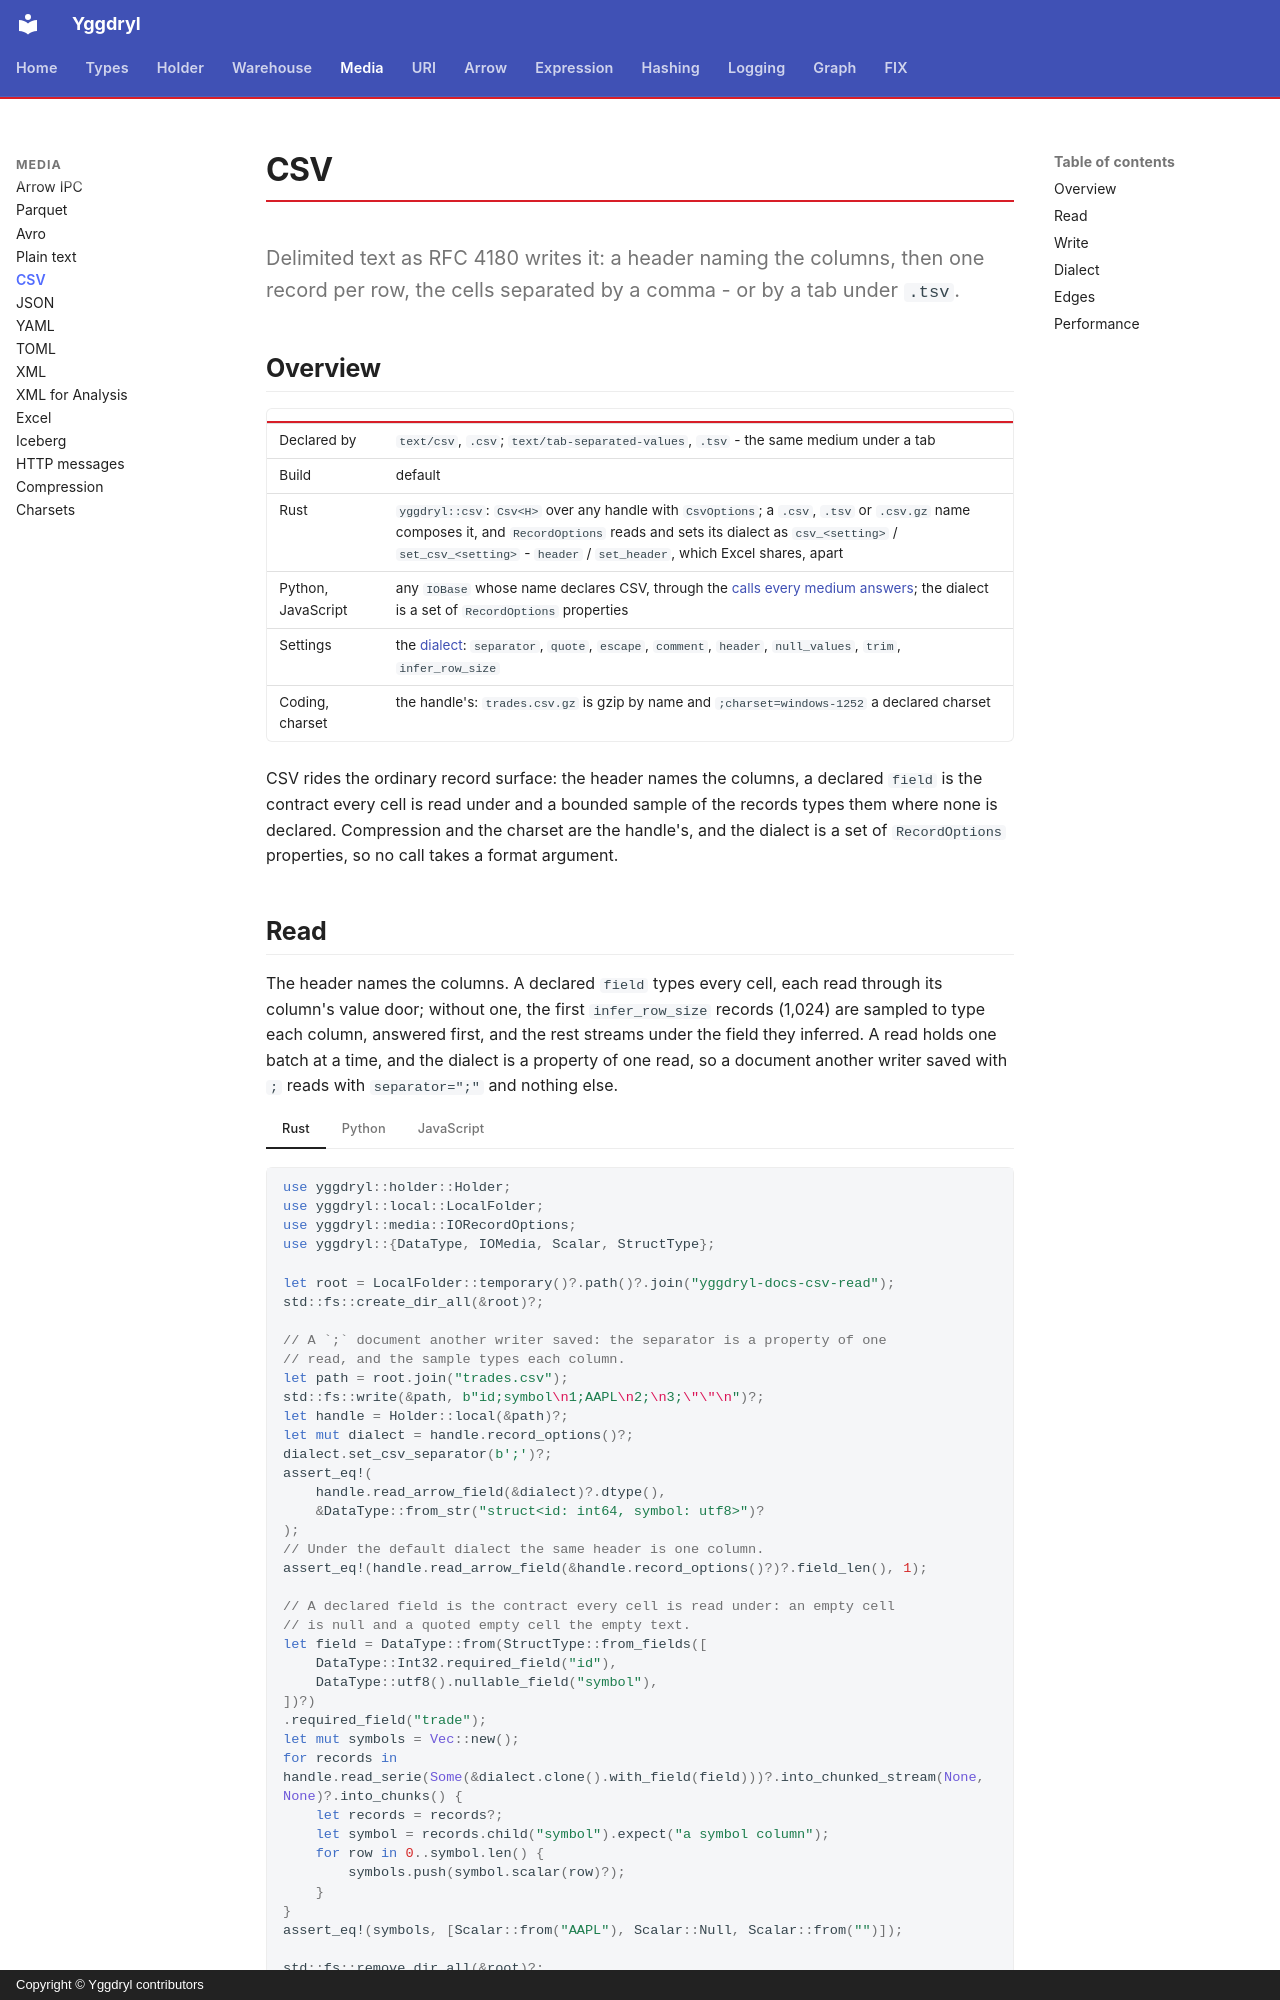

repository: Platob/yggdryl · page: media/csv/index.html · generator: mkdocs · copyright: Copyright © Yggdryl contributors

# CSV

Delimited text as RFC 4180 writes it: a header naming the columns, then one record per row, the cells separated by a comma - or by a tab under `.tsv`.

## Overview

| | |
| --- | --- |
| Declared by | `text/csv`, `.csv`; `text/tab-separated-values`, `.tsv` - the same medium under a tab |
| Build | default |
| Rust | `yggdryl::csv`: `Csv<H>` over any handle with `CsvOptions`; a `.csv`, `.tsv` or `.csv.gz` name composes it, and `RecordOptions` reads and sets its dialect as `csv_<setting>` / `set_csv_<setting>` - `header` / `set_header`, which Excel shares, apart |
| Python, JavaScript | any `IOBase` whose name declares CSV, through the [calls every medium answers](index.md#read); the dialect is a set of `RecordOptions` properties |
| Settings | the [dialect](#dialect): `separator`, `quote`, `escape`, `comment`, `header`, `null_values`, `trim`, `infer_row_size` |
| Coding, charset | the handle's: `trades.csv.gz` is gzip by name and `;charset=windows-1252` a declared charset |

CSV rides the ordinary record surface: the header names the columns, a declared `field` is the contract every cell is read under and a bounded sample of the records types them where none is declared. Compression and the charset are the handle's, and the dialect is a set of `RecordOptions` properties, so no call takes a format argument.
